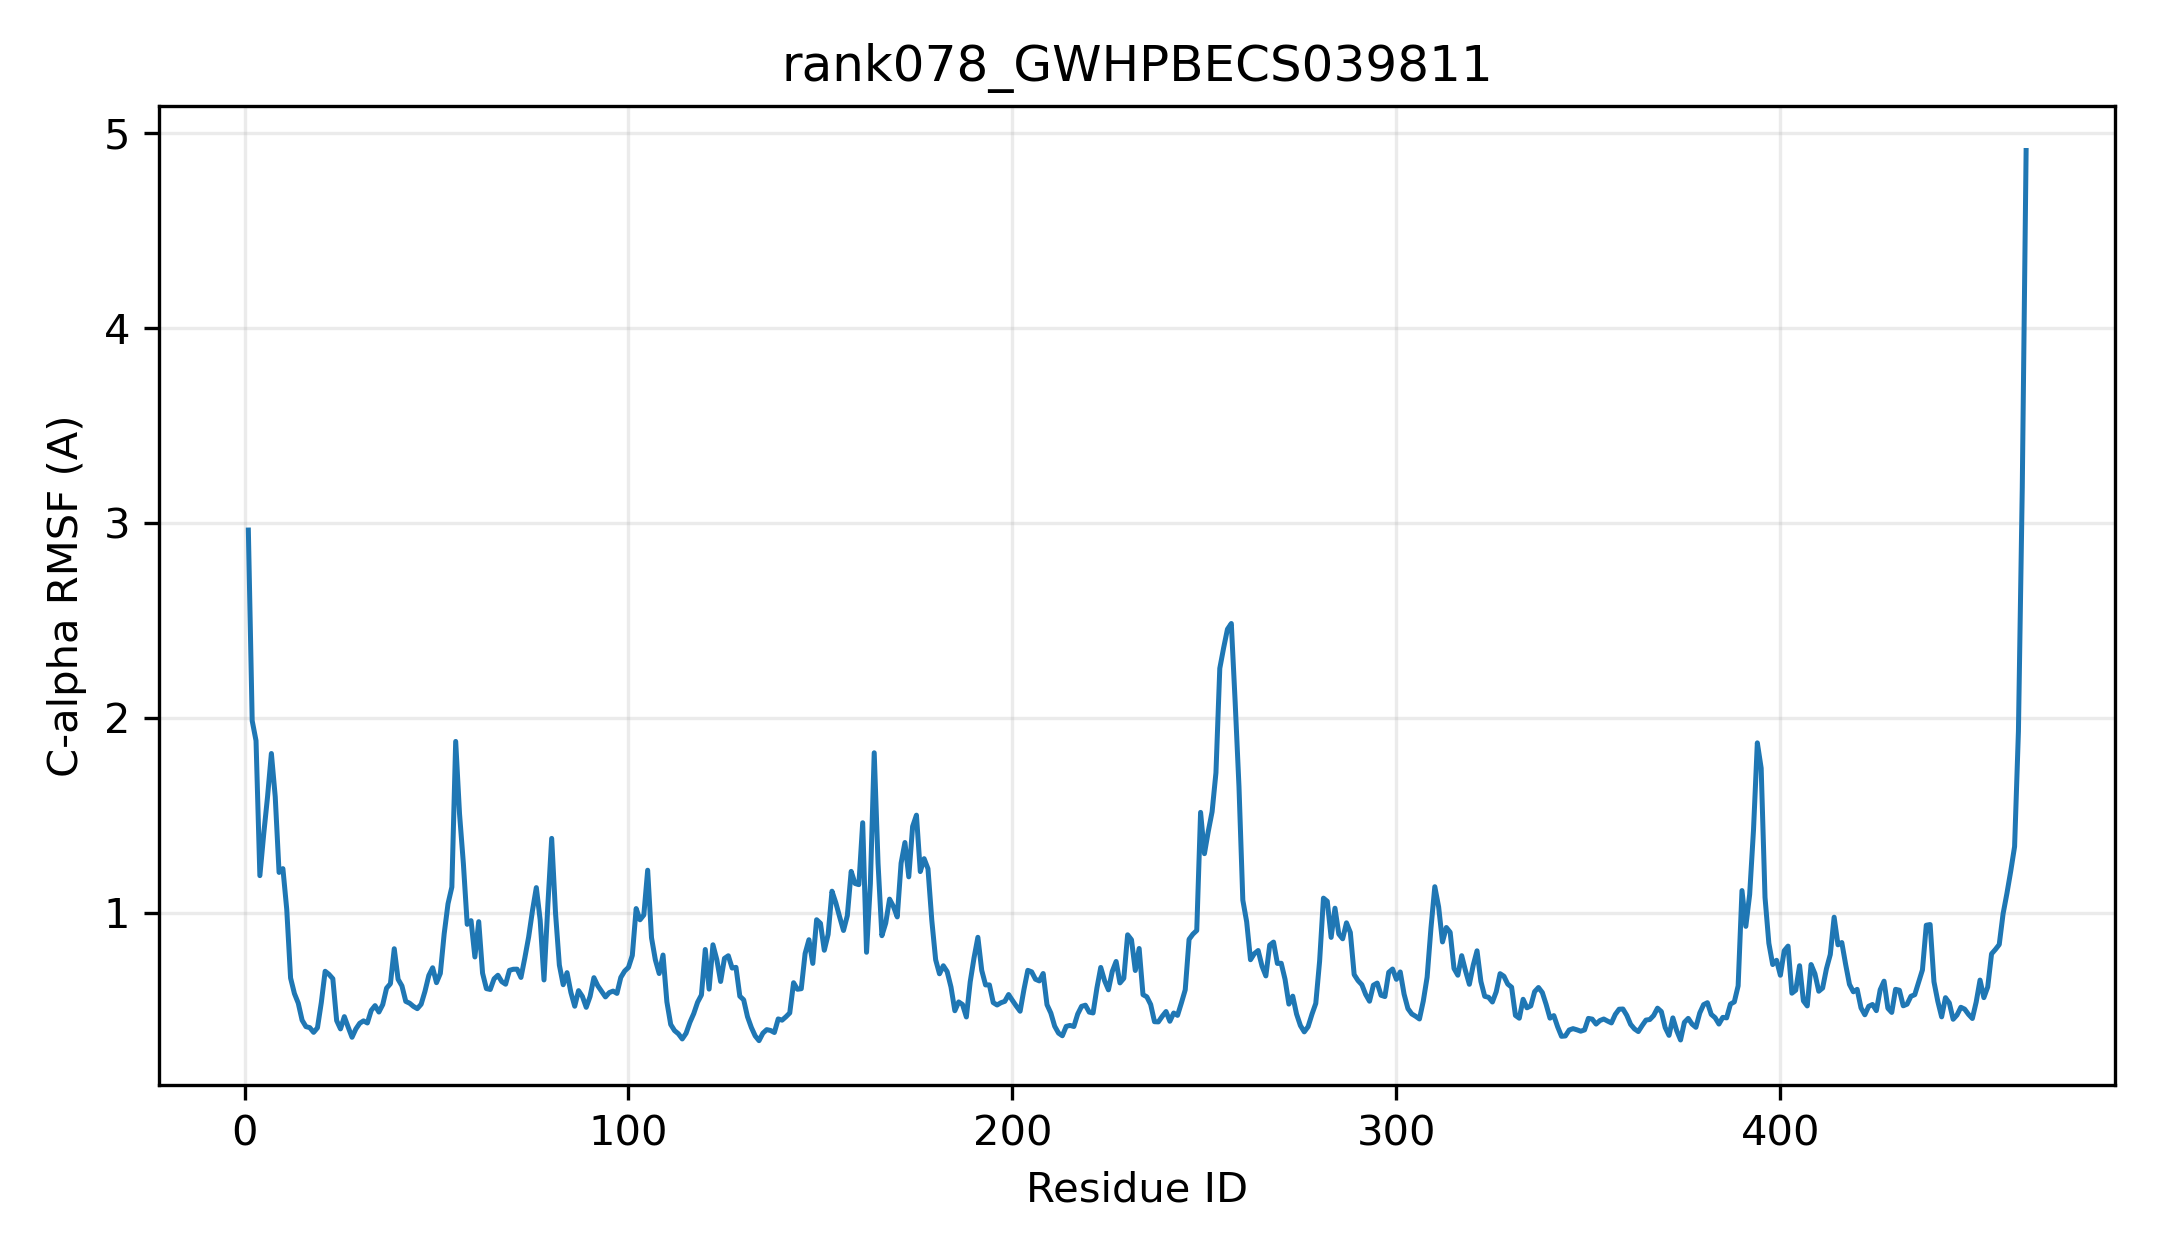

The table this chart was drawn from, first rows:
resid, resname, ca_rmsf_A
1, MET, 2.964
2, SER, 1.985
3, SER, 1.883
4, THR, 1.19
5, HIS, 1.403
6, CYS, 1.595
7, ASP, 1.817
8, GLY, 1.596
9, TYR, 1.207
10, SER, 1.226
11, GLN, 1.017
12, CYS, 0.6649
13, HIS, 0.585
14, VAL, 0.5356
15, VAL, 0.4483
16, ALA, 0.4152
17, LEU, 0.41
18, PRO, 0.3858
19, TYR, 0.4093
20, PRO, 0.5386
21, GLY, 0.6993
22, ARG, 0.6835
23, GLY, 0.6612
24, HIS, 0.4462
25, ILE, 0.4035
26, ASN, 0.4665
27, PRO, 0.4126
28, MET, 0.3605
29, MET, 0.4033
30, ASN, 0.4323
31, VAL, 0.4449
32, CYS, 0.4339
33, ARG, 0.4984
34, LEU, 0.523
35, LEU, 0.4901
36, ALA, 0.5283
37, SER, 0.6128
38, ASN, 0.6356
39, GLY, 0.8151
40, LEU, 0.6583
41, MET, 0.6242
42, VAL, 0.5448
43, THR, 0.5355
44, PHE, 0.5191
45, VAL, 0.5075
46, VAL, 0.53
47, THR, 0.5962
48, GLU, 0.6778
49, GLU, 0.7174
50, TRP, 0.641
51, PHE, 0.6884
52, GLY, 0.8913
53, LEU, 1.046
54, LEU, 1.131
55, GLY, 1.879
56, SER, 1.507
57, ALA, 1.253
58, PRO, 0.9402
59, ASN, 0.9591
60, GLU, 0.7727
... 404 more rows
